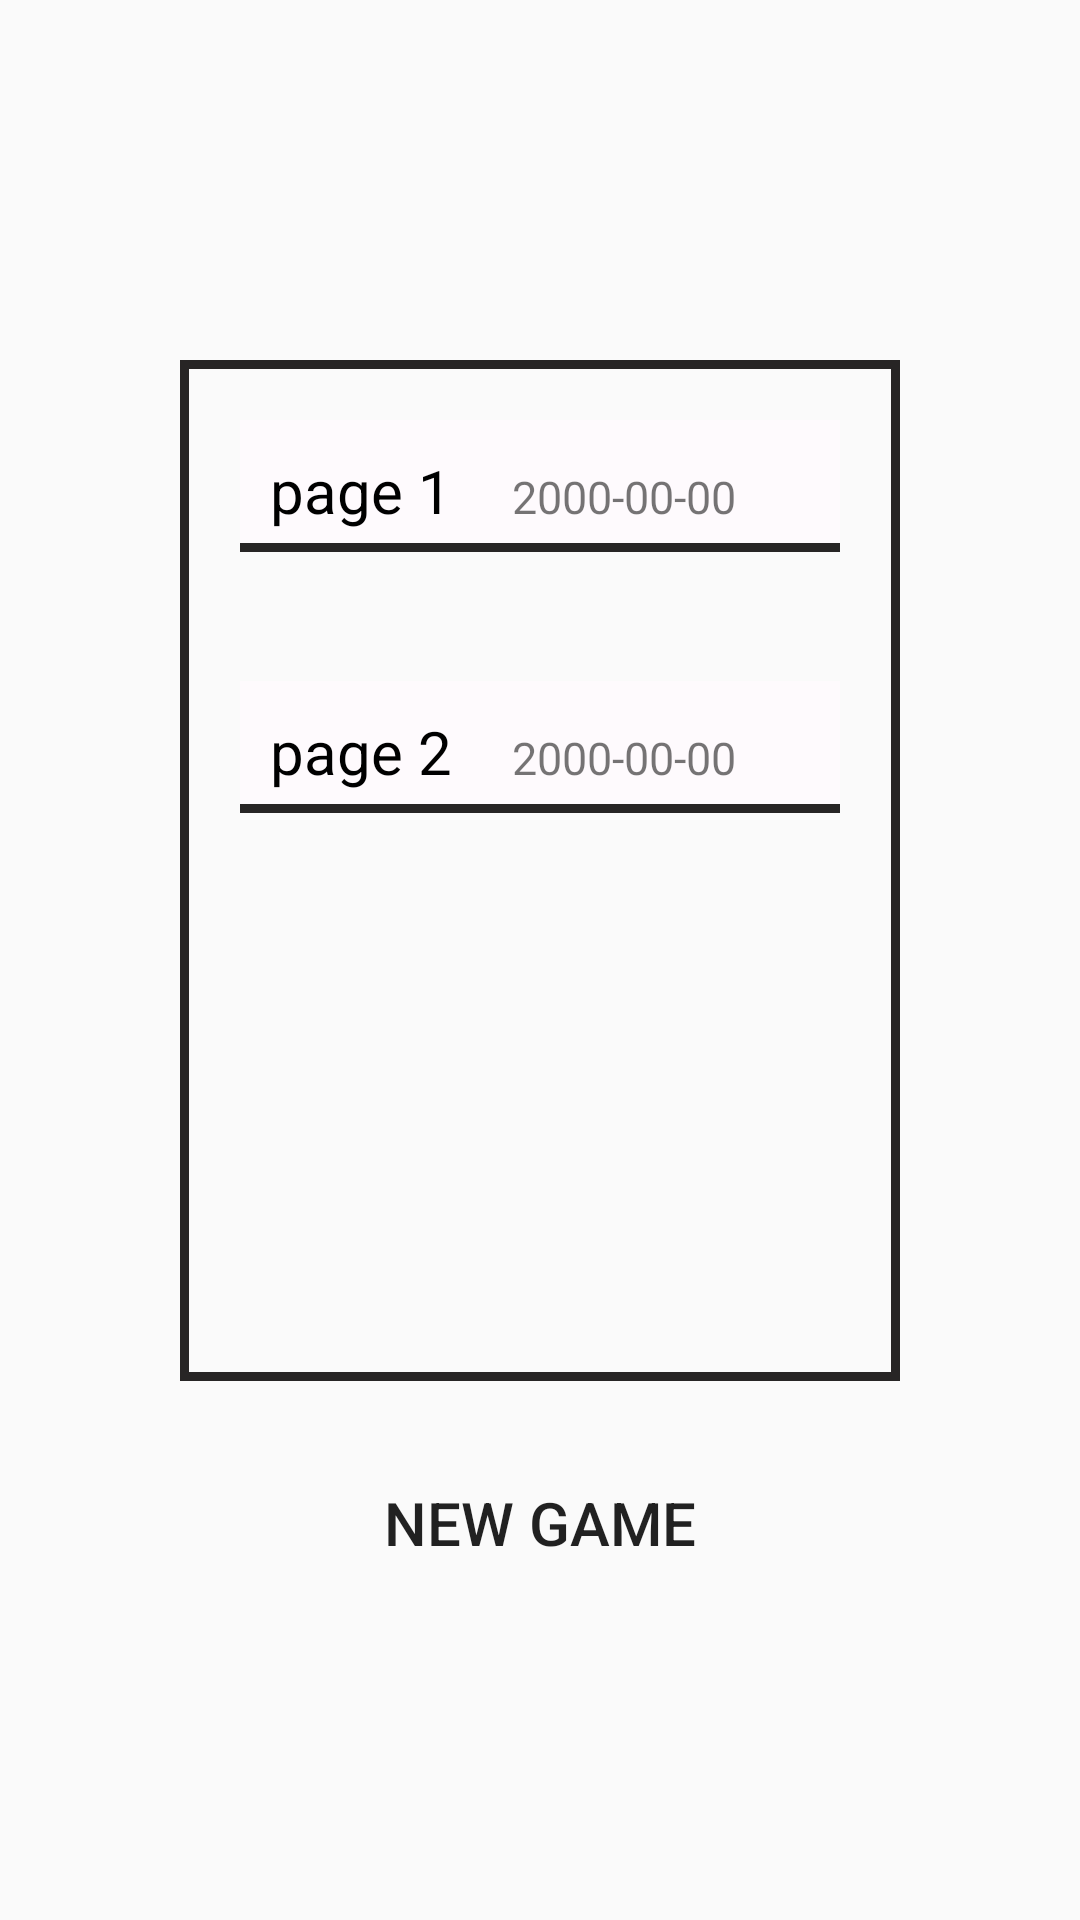

Write the Android layout XML for this screen, with the resource values it uses.
<!-- AndroidManifest.xml: application theme Theme.FragmentTest -->
<!-- res/layout/activity_save_and_load_page.xml -->
<?xml version="1.0" encoding="utf-8"?>
<LinearLayout xmlns:android="http://schemas.android.com/apk/res/android"
    android:layout_width="match_parent"
    android:layout_height="match_parent"
    android:orientation="vertical">
    <ScrollView xmlns:android="http://schemas.android.com/apk/res/android"
        android:layout_width="match_parent"
        android:layout_height="wrap_content"
        android:layout_weight="1"
        android:layout_marginHorizontal="60dp"
        android:layout_marginTop="120dp"
        android:layout_marginBottom="15dp"
        android:background="@drawable/lined_out_all_line">
        <LinearLayout
            android:layout_width="match_parent"
            android:layout_height="match_parent"
            android:orientation="vertical">
            <LinearLayout
                android:layout_width="match_parent"
                android:layout_height="wrap_content"
                android:layout_margin="20dp"
                android:background="@drawable/lined_out_bottom_line"
                android:orientation="horizontal">
                <TextView
                    android:layout_width="wrap_content"
                    android:layout_height="wrap_content"
                    android:text="page 1"
                    android:layout_margin="10dp"
                    android:textSize="20sp"
                    android:textColor="@color/black"/>
                <TextView
                    android:layout_width="wrap_content"
                    android:layout_height="wrap_content"
                    android:text="2000-00-00"
                    android:layout_margin="10dp"
                    android:textSize="15sp"/>
            </LinearLayout>
            <LinearLayout
                android:layout_width="match_parent"
                android:layout_height="wrap_content"
                android:layout_margin="20dp"
                android:background="@drawable/lined_out_bottom_line"
                android:orientation="horizontal">
                <TextView
                    android:layout_width="wrap_content"
                    android:layout_height="wrap_content"
                    android:text="page 2"
                    android:layout_margin="10dp"
                    android:textSize="20sp"
                    android:textColor="@color/black"/>
                <TextView
                    android:layout_width="wrap_content"
                    android:layout_height="wrap_content"
                    android:text="2000-00-00"
                    android:layout_margin="10dp"
                    android:textSize="15sp"/>
            </LinearLayout>
        </LinearLayout>
    </ScrollView>
    <Button
        android:id="@+id/newGame"
        android:layout_width="match_parent"
        android:layout_height="wrap_content"
        android:layout_weight="0.1"
        android:layout_marginHorizontal="60dp"
        android:layout_marginBottom="100dp"
        android:text="New Game"
        android:textSize="20sp"
        style="@style/Mono_Button" />
</LinearLayout>
<!-- resources referenced by this layout -->
<resources>
  <color name="black">#FF000000</color>
  <!-- drawable lined_out_all_line (drawable) -->
  <?xml version="1.0" encoding="utf-8"?>
  <layer-list xmlns:android="http://schemas.android.com/apk/res/android">
      <item>
          <shape android:shape="rectangle" >
              <stroke
                  android:width="3dp"
                  android:color="@color/user_black"/>
          </shape>
      </item>
  </layer-list>
  <!-- drawable lined_out_bottom_line (drawable) -->
  <?xml version="1.0" encoding="utf-8"?>
  <layer-list xmlns:android="http://schemas.android.com/apk/res/android">
      <item
          android:top="-4dp"
          android:end="-4dp"
          android:left="-4dp"
          android:bottom="3dp">
          <shape android:shape="rectangle" >
              <stroke
                  android:width="3dp"
                  android:color="@color/user_black"/>
              <solid android:color="@color/user_white"/>
          </shape>
      </item>
  </layer-list>
  <style name="Mono_Button" parent="Widget.AppCompat.Button">
          <item name="android:gravity">center</item>
          <item name="android:textSize">30sp</item>
          <item name="android:background">@drawable/button_out_liner</item>
          <item name="android:stateListAnimator">@null</item>
      </style>
  <style name="Theme.FragmentTest" parent="Base.Theme.FragmentTest" />
  <color name="user_black">#272525</color>
  <color name="user_white">#FEFAFD</color>
  <!-- drawable button_out_liner (drawable) -->
  <?xml version="1.0" encoding="utf-8"?>
  <selector xmlns:android="http://schemas.android.com/apk/res/android">
      <item android:state_pressed="true"
          android:drawable="@drawable/lined_out_bottom_line">
          <shape android:shape="rectangle">
              <stroke android:color="@color/black"
                  android:width="3dp"/>
              <solid android:color="@color/white"/>
          </shape>
      </item>
      
  
      <item android:state_focused="true"
          android:drawable="@drawable/lined_out_bottom_line">
          <shape android:shape="rectangle">
              <stroke android:color="@color/black"
                  android:width="3dp"/>
              <solid android:color="@color/white"/>
          </shape>
      </item>
      
  
      <item>
          <shape android:shape="rectangle"/>
      </item>
      
  </selector>
  <style name="Base.Theme.FragmentTest" parent="Theme.AppCompat.Light.NoActionBar">
          
          
          <item name="android:windowFullscreen">true</item>'
          <item name="android:windowActivityTransitions">true</item>
          <item name="android:windowEnterTransition">@transition/tran_anim_top</item>
          <item name="android:windowExitTransition">@transition/tran_anim_top</item>
      </style>
  <color name="white">#FFFFFFFF</color>
</resources>
